Photos from the image-classification dataset "datasets" in the GitHub repository satwiksain305/SafeTread. Its 2 classes are: critical, healthy.

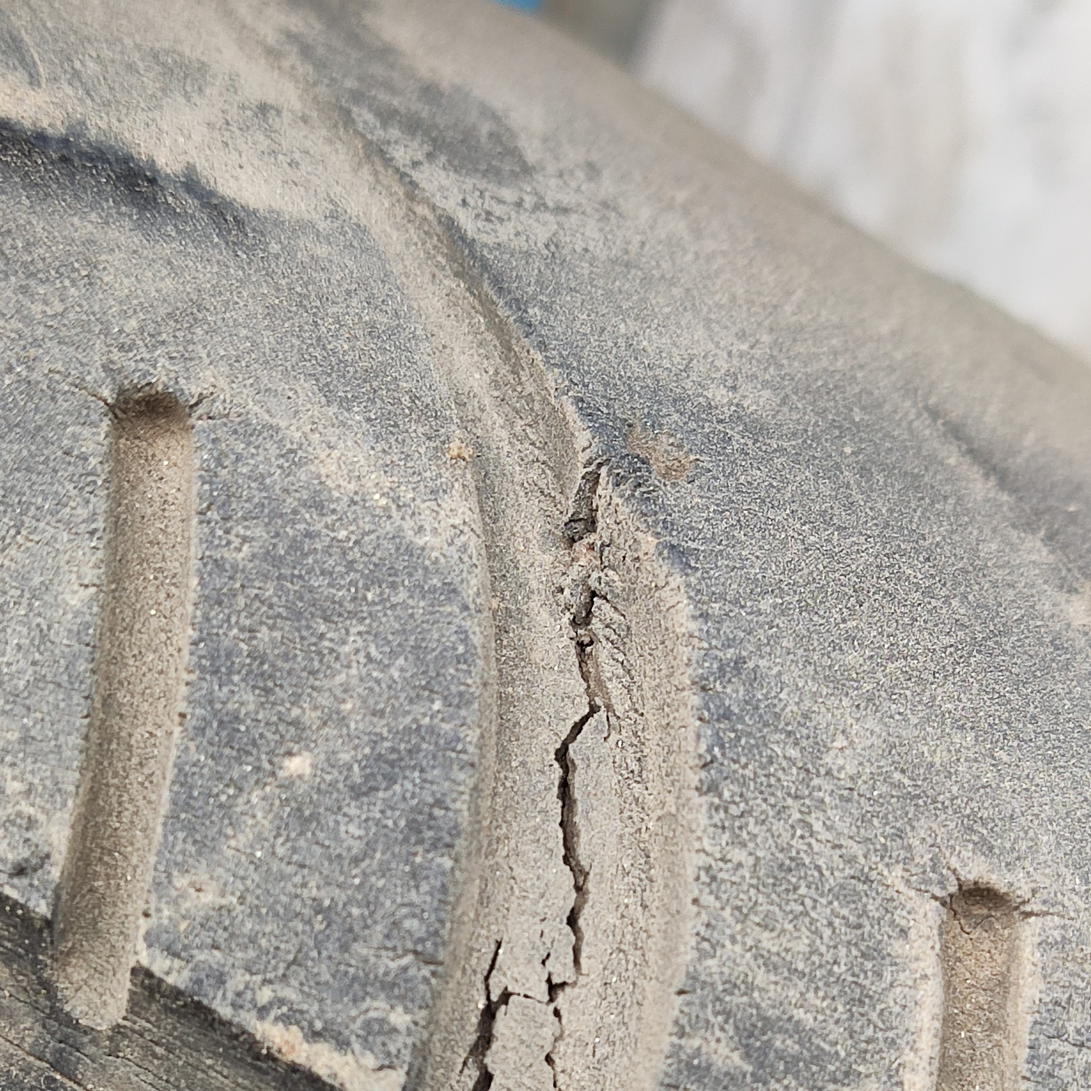
Label: critical

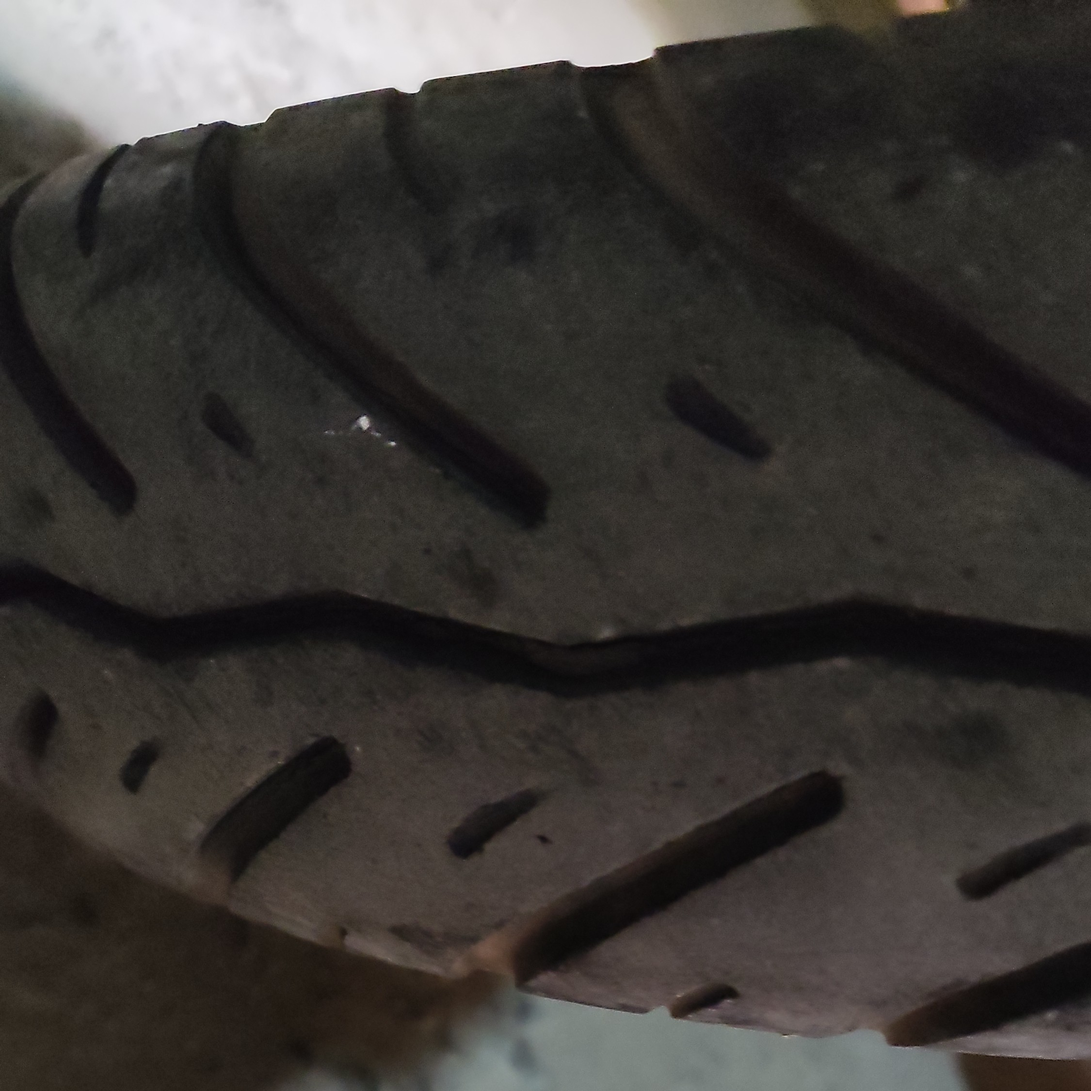
Label: healthy

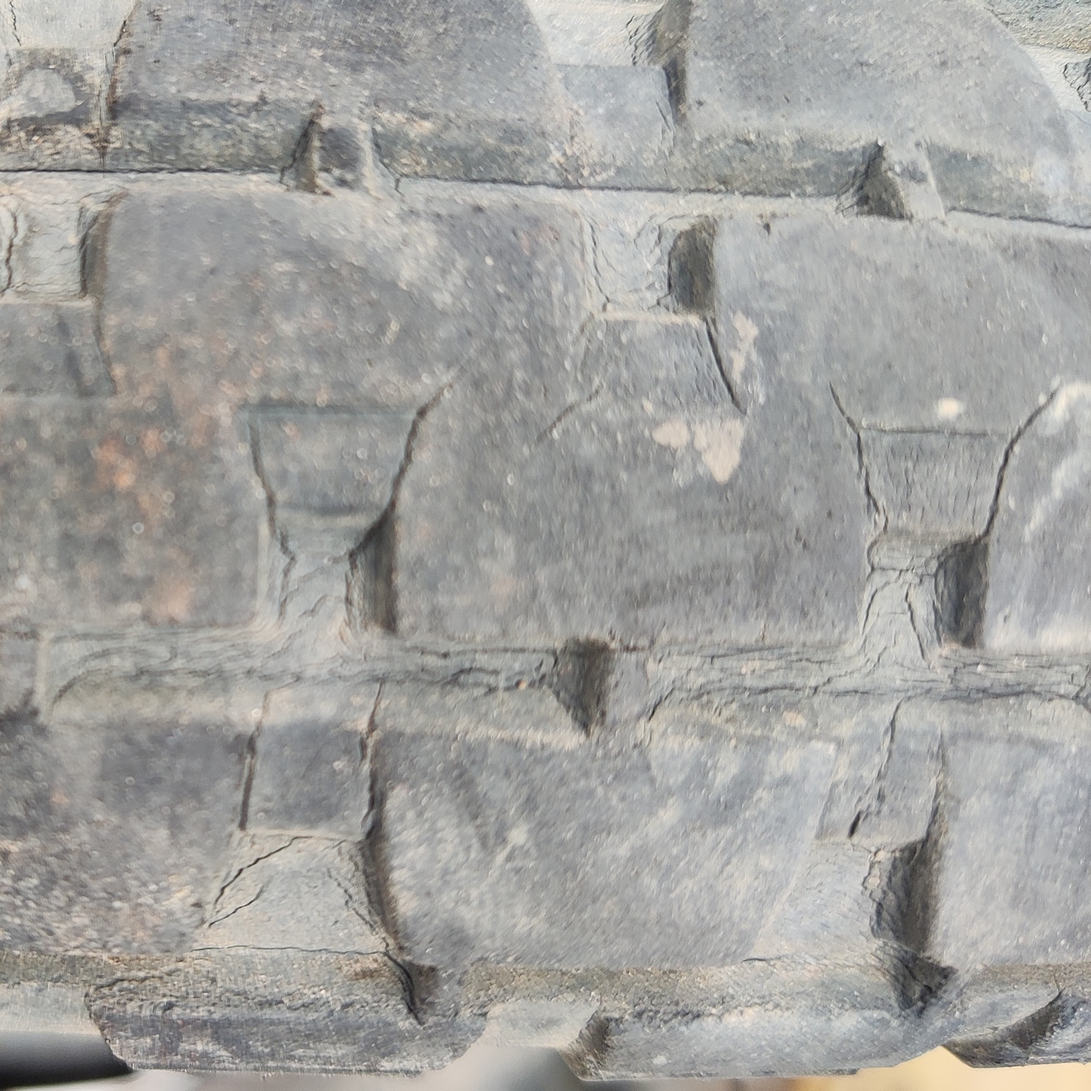
Label: critical

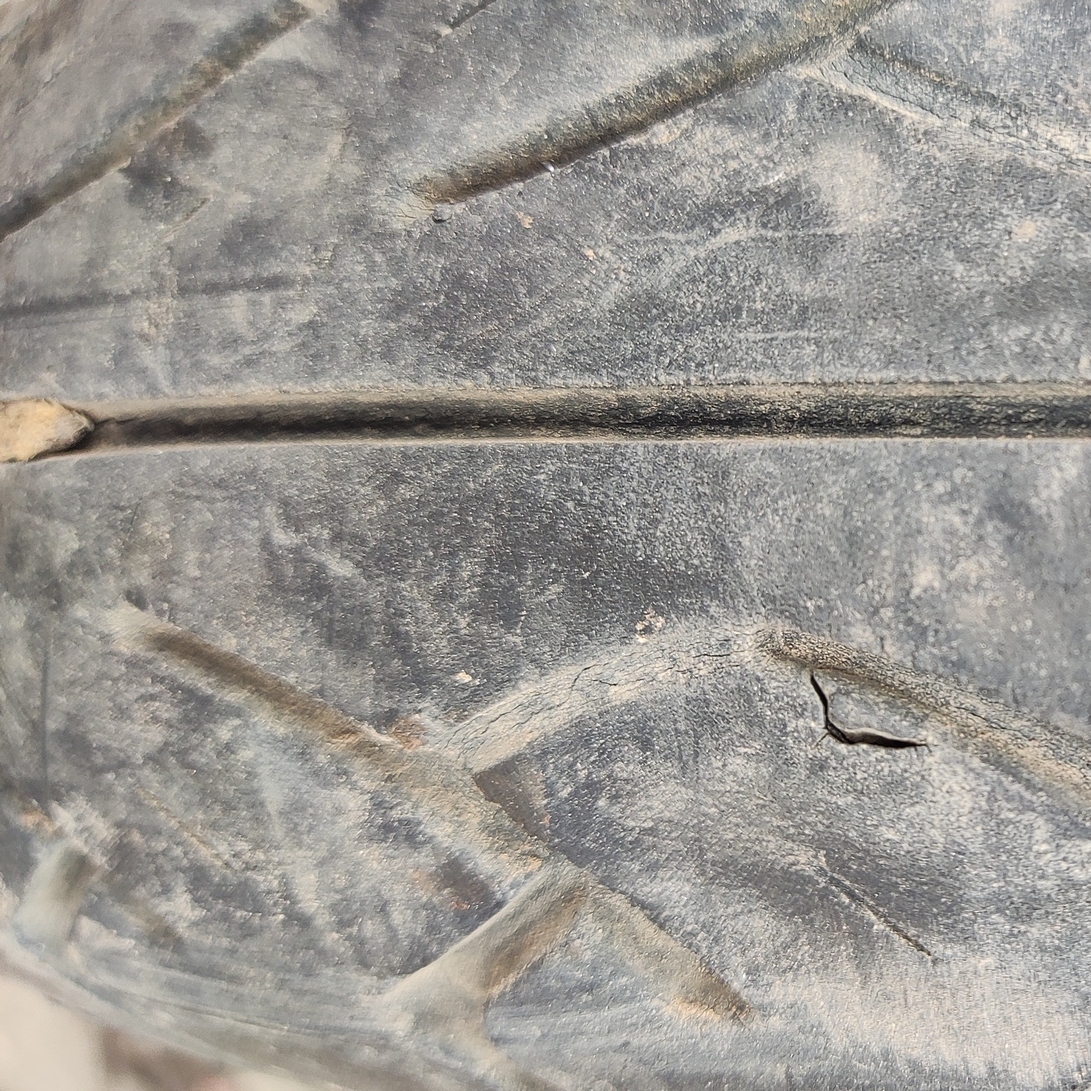
Label: critical

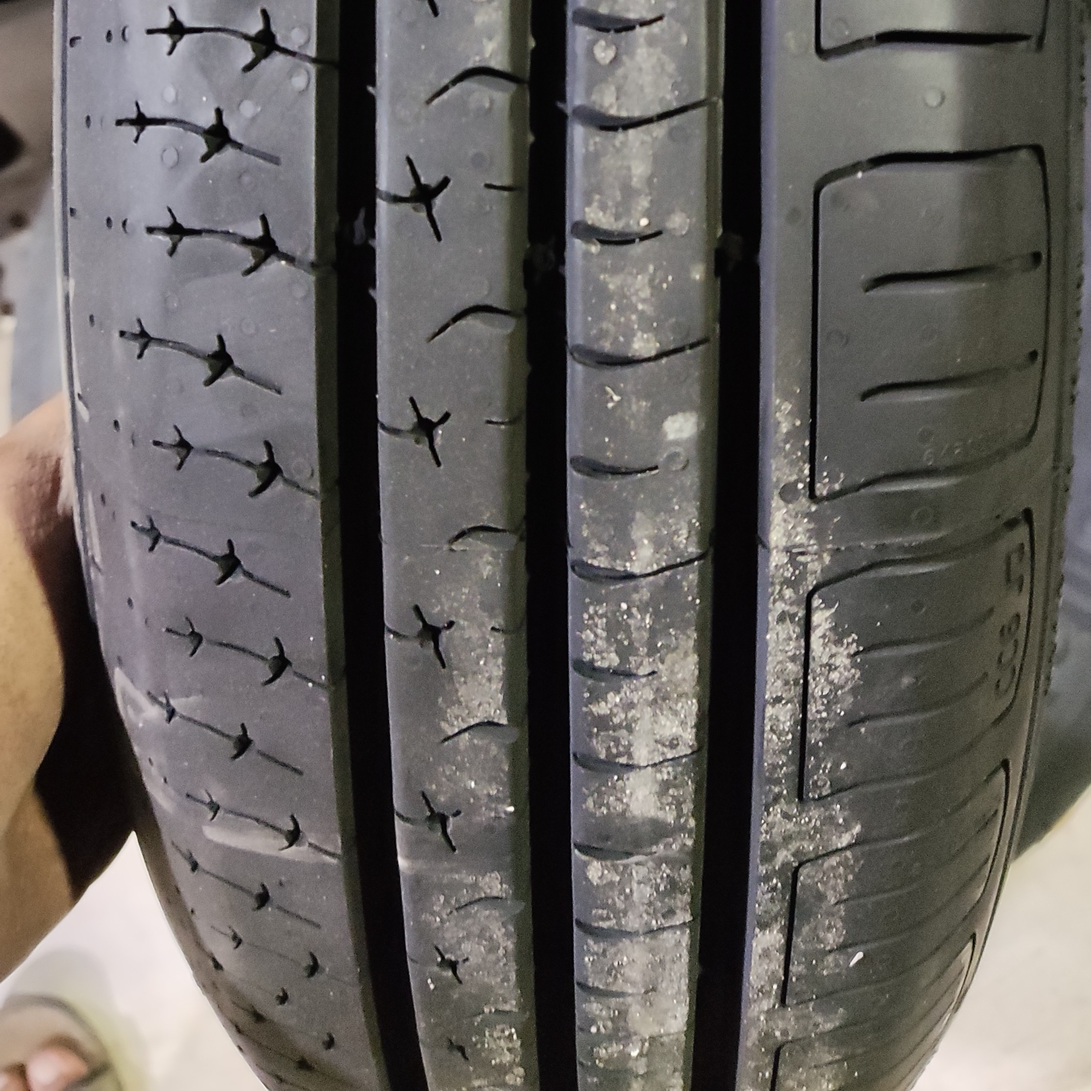
Label: healthy

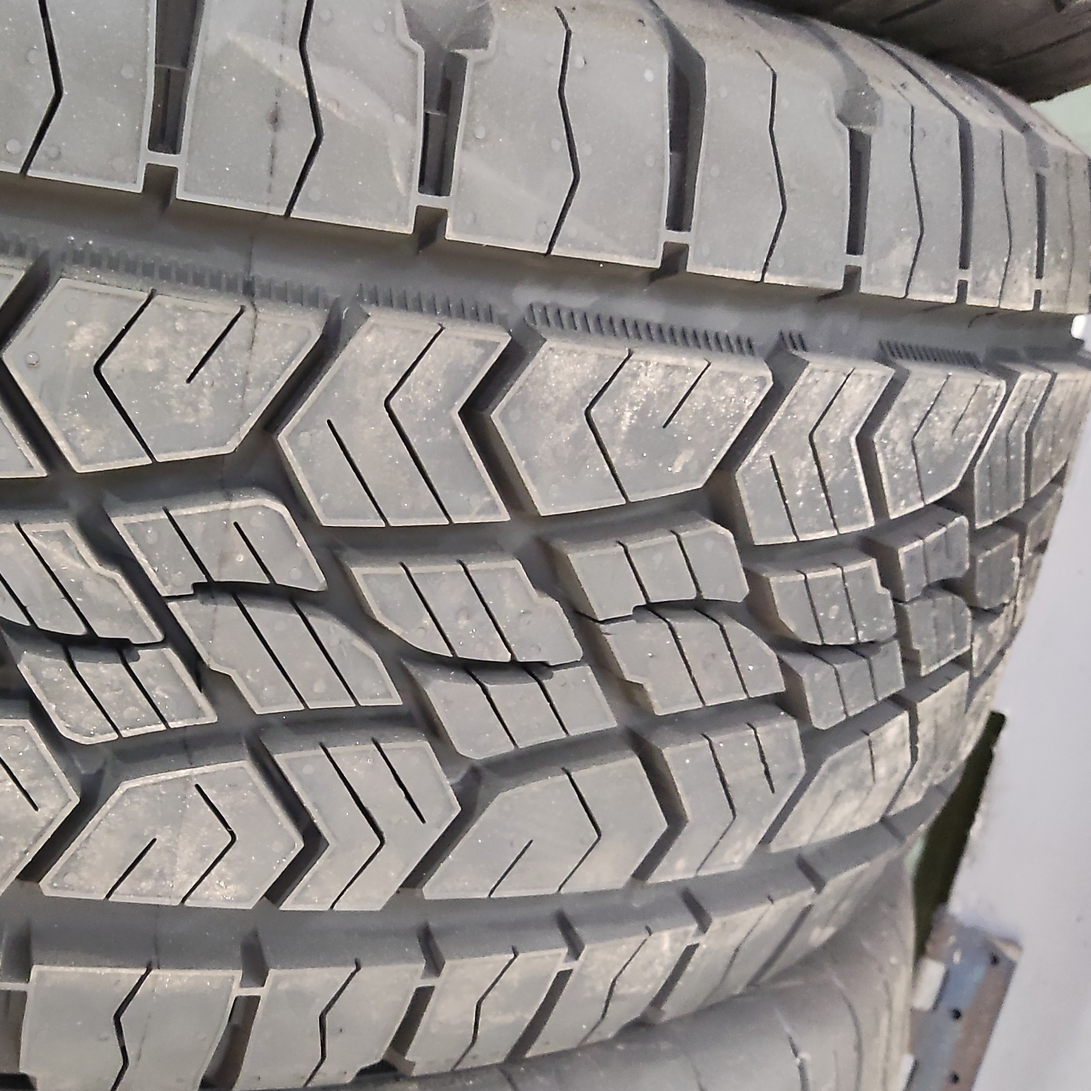
Label: healthy
